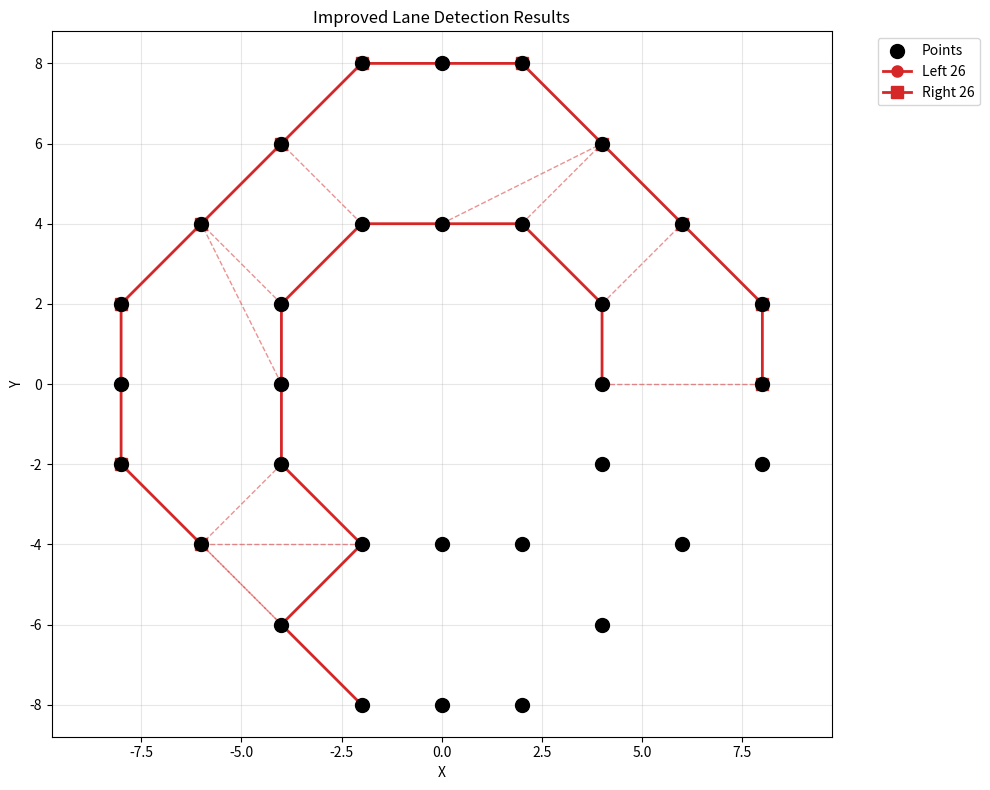

Write Python code to recreate this figure.
import matplotlib.pyplot as plt
import numpy as np


def calculate_segment_angle(p1, p2, p3):
    """
    Calculate the angle between two consecutive line segments with proper angle wrapping.

    Args:
        p1, p2, p3: Three consecutive points as numpy arrays or lists

    Returns:
        float: Angle between segments in radians (0 to π)
    """
    p1 = np.array(p1)
    p2 = np.array(p2)
    p3 = np.array(p3)

    # Calculate vectors for the two segments
    v1 = p2 - p1  # First segment vector
    v2 = p3 - p2  # Second segment vector

    # Handle edge case where points are too close
    norm1 = np.linalg.norm(v1)
    norm2 = np.linalg.norm(v2)

    if norm1 < 1e-6 or norm2 < 1e-6:
        return 0.0  # Points are too close, consider no angle

    # Normalize vectors
    v1_norm = v1 / norm1
    v2_norm = v2 / norm2

    # Calculate dot product
    dot_product = np.dot(v1_norm, v2_norm)

    # Clamp dot product to avoid numerical errors
    dot_product = np.clip(dot_product, -1.0, 1.0)

    # Calculate angle using arccos
    angle = np.arccos(dot_product)

    # Ensure angle is in [0, π] range
    return np.abs(angle)


def compute_iou(pred, gt):
    """Compute IoU between predicted and ground truth points"""
    # Convert to sets of points for IoU calculation
    pred_set = set(map(tuple, pred.reshape(-1, 2)))
    gt_set = set(map(tuple, gt.reshape(-1, 2)))

    # Calculate intersection and union
    intersection = len(pred_set.intersection(gt_set))
    union = len(pred_set.union(gt_set))

    return intersection / max(union, 1)  # Avoid division by zero


def construct_adjacency_list(points, dmax):
    adjacency_list = {i: [] for i in range(len(points))}

    for i in range(len(points)):
        for j in range(i + 1, len(points)):
            if np.linalg.norm(np.array(points[i]) - np.array(points[j])) <= dmax:
                adjacency_list[i].append(j)
                adjacency_list[j].append(i)

    return adjacency_list


def find_matching_points(left_path, right_path, points, fixed_matches=None):
    """
    Find matching points between left and right boundaries using nearest neighbor search.
    Based on the paper's matching algorithm (Equation 9).

    Args:
        left_path: List of indices for left boundary points
        right_path: List of indices for right boundary points
        points: List of 2D coordinates
        fixed_matches: Set of (left_idx, right_idx) tuples that are already fixed

    Returns:
        List of matching line dictionaries with width and fixed/mutable status
    """
    if fixed_matches is None:
        fixed_matches = set()

    left_coords = np.array([points[i] for i in left_path])
    right_coords = np.array([points[i] for i in right_path])

    matching_lines = []

    for i, left_point in enumerate(left_coords):
        # Find nearest point in right boundary using nearest neighbor search
        distances = np.linalg.norm(right_coords - left_point, axis=1)
        nearest_idx = np.argmin(distances)
        nearest_right_point = right_coords[nearest_idx]

        # Check if this is a fixed or mutable match
        is_fixed = (i, nearest_idx) in fixed_matches

        matching_lines.append(
            {
                "left_idx": i,
                "right_idx": nearest_idx,
                "left_point": left_point,
                "right_point": nearest_right_point,
                "width": distances[nearest_idx],
                "is_fixed": is_fixed,
            }
        )

    return matching_lines


def line_segments_intersect(p1, p2, p3, p4):
    """Check if two line segments intersect using cross product method"""

    def ccw(A, B, C):
        return (C[1] - A[1]) * (B[0] - A[0]) > (B[1] - A[1]) * (C[0] - A[0])

    return ccw(p1, p3, p4) != ccw(p2, p3, p4) and ccw(p1, p2, p3) != ccw(p1, p2, p4)


def constraint_decider(path_pair, debug=False):
    """
    Constraint decider implementing the paper's geometric constraints.
    Includes segment angle, width, and polygon constraints with proper backtracking.
    """

    def Cseg(path_pair):
        """
        Segment angle constraint - ensures path doesn't turn too sharply.
        Based on paper's C_seg constraint (Equation 11).
        """
        left_path, right_path = path_pair

        # Check left path
        for i in range(len(left_path) - 2):
            p1 = points[left_path[i]]
            p2 = points[left_path[i + 1]]
            p3 = points[left_path[i + 2]]

            angle = calculate_segment_angle(p1, p2, p3)

            if angle > np.pi / 2:  # 90 degrees
                return False

        # Check right path
        for i in range(len(right_path) - 2):
            p1 = points[right_path[i]]
            p2 = points[right_path[i + 1]]
            p3 = points[right_path[i + 2]]

            angle = calculate_segment_angle(p1, p2, p3)

            if angle > np.pi / 2:  # 90 degrees
                return False

        return True

    def Cwidth(path_pair, wmin=2.5, wmax=6.5):
        """
        Width constraint based on the paper's approach.
        Implements the three backtracking criteria from the paper:
        1. Fixed matching lines that are too long/short cannot be fixed
        2. Mutable matching lines that are too short cannot be fixed
        3. Mutable matching lines that are too long may be fixed by extending boundaries
        """
        left_path, right_path = path_pair

        if len(left_path) < 2 or len(right_path) < 2:
            return True  # Not enough points to check width

        # Find matching points using nearest neighbor search
        matching_lines = find_matching_points(left_path, right_path, points)

        # Check width constraints for all matching lines
        for match in matching_lines:
            width = match["width"]

            if not (wmin < width < wmax):
                # Apply paper's backtracking criteria
                if match["is_fixed"]:
                    # Fixed matching line that's too long or too short cannot be fixed
                    return False
                elif width < wmin:
                    # Mutable matching line that's too short cannot be fixed
                    return False
                # If mutable matching line is too long, it may be fixed by extending boundaries
                # This is handled by the enumeration algorithm continuing to search

        return True

    def Cpoly(path_pair):
        """
        Polygon constraint - ensures the lane forms a simple polygon.
        Based on the paper's polygon constraint (Equation 12).
        """
        left_path, right_path = path_pair

        if len(left_path) < 2 or len(right_path) < 2:
            return True

        # Create the driving lane polygon: left boundary + right boundary (reversed)
        polygon_points = []

        # Add left boundary points
        for i in left_path:
            polygon_points.append(np.array(points[i]))

        # Add right boundary points in reverse order
        for i in reversed(right_path):
            polygon_points.append(np.array(points[i]))

        # Check if polygon is simple (no self-intersections)
        n = len(polygon_points)
        for i in range(n):
            for j in range(i + 2, n):
                # Skip adjacent edges
                if j == (i + 1) % n or i == (j + 1) % n:
                    continue

                # Check if line segments intersect
                if line_segments_intersect(
                    polygon_points[i],
                    polygon_points[(i + 1) % n],
                    polygon_points[j],
                    polygon_points[(j + 1) % n],
                ):
                    return False

        return True

    if debug:
        print(f"Cseg: {Cseg(path_pair)}")
        print(f"Cwidth: {Cwidth(path_pair)}")
        print(f"Cpoly: {Cpoly(path_pair)}")
    return Cseg(path_pair) and Cwidth(path_pair) and Cpoly(path_pair)


def bt_decider(path_pair, fixed_matches=None, wmin=2.5, wmax=6.5):
    """
    Backtracking (BT) decider implementing the paper's sophisticated backtracking logic.

    The BT decider analyzes constraint violations and determines whether to:
    1. Stop backtracking (prune the path)
    2. Continue searching (allow path extension)
    3. Apply specific backtracking strategies based on constraint type

    Args:
        path_pair: Tuple of (left_path, right_path) indices
        fixed_matches: Set of (left_idx, right_idx) tuples that are fixed matches
        wmin, wmax: Width constraints for lane boundaries

    Returns:
        dict with keys:
        - 'continue': bool - whether to continue searching this path
        - 'reason': str - reason for the decision
        - 'violations': list - list of constraint violations found
    """
    if fixed_matches is None:
        fixed_matches = set()

    left_path, right_path = path_pair
    violations = []

    # Check segment angle constraint (C_seg)
    seg_violations = []
    for i in range(len(left_path) - 2):
        p1 = points[left_path[i]]
        p2 = points[left_path[i + 1]]
        p3 = points[left_path[i + 2]]
        angle = calculate_segment_angle(p1, p2, p3)
        if angle > np.pi / 2:
            seg_violations.append(("left", i, angle))

    for i in range(len(right_path) - 2):
        p1 = points[right_path[i]]
        p2 = points[right_path[i + 1]]
        p3 = points[right_path[i + 2]]
        angle = calculate_segment_angle(p1, p2, p3)
        if angle > np.pi / 2:
            seg_violations.append(("right", i, angle))

    if seg_violations:
        violations.append(("seg_angle", seg_violations))

    # Check width constraint (C_width) with detailed analysis
    width_violations = []
    if len(left_path) >= 2 and len(right_path) >= 2:
        matching_lines = find_matching_points(
            left_path, right_path, points, fixed_matches
        )

        for match in matching_lines:
            width = match["width"]
            is_fixed = match["is_fixed"]

            if width < wmin:
                width_violations.append(("too_narrow", match, width))
            elif width > wmax:
                width_violations.append(("too_wide", match, width))

    if width_violations:
        violations.append(("width", width_violations))

    # Check polygon constraint (C_poly)
    poly_violations = []
    if len(left_path) >= 2 and len(right_path) >= 2:
        # Create polygon and check for self-intersections
        polygon_points = []
        for i in left_path:
            polygon_points.append(np.array(points[i]))
        for i in reversed(right_path):
            polygon_points.append(np.array(points[i]))

        n = len(polygon_points)
        for i in range(n):
            for j in range(i + 2, n):
                if j == (i + 1) % n or i == (j + 1) % n:
                    continue
                if line_segments_intersect(
                    polygon_points[i],
                    polygon_points[(i + 1) % n],
                    polygon_points[j],
                    polygon_points[(j + 1) % n],
                ):
                    poly_violations.append((i, j))

    if poly_violations:
        violations.append(("polygon", poly_violations))

    # Apply backtracking logic based on violations
    if not violations:
        return {"continue": True, "reason": "no_violations", "violations": []}

    # Strategy 1: Segment angle violations - always stop (path is geometrically invalid)
    if any(v[0] == "seg_angle" for v in violations):
        return {
            "continue": False,
            "reason": "sharp_turn_violation",
            "violations": violations,
        }

    # Strategy 2: Polygon violations - always stop (self-intersecting lane)
    if any(v[0] == "polygon" for v in violations):
        return {
            "continue": False,
            "reason": "polygon_intersection",
            "violations": violations,
        }

    # Strategy 3: Width violations - apply paper's backtracking criteria
    width_violation = next((v for v in violations if v[0] == "width"), None)
    if width_violation:
        _, width_violations_list = width_violation

        # Check each width violation
        for violation_type, match, width in width_violations_list:
            if violation_type == "too_narrow":
                # Narrow lanes cannot be fixed by extending boundaries
                return {
                    "continue": False,
                    "reason": "width_too_narrow",
                    "violations": violations,
                }

            elif violation_type == "too_wide":
                if match["is_fixed"]:
                    # Fixed matching line that's too wide cannot be fixed
                    return {
                        "continue": False,
                        "reason": "fixed_width_too_wide",
                        "violations": violations,
                    }
                else:
                    # Mutable matching line that's too wide may be fixed by extending boundaries
                    # Continue searching to allow boundary extension
                    pass

    # If we reach here, continue searching (e.g., mutable width violations that might be fixable)
    return {"continue": True, "reason": "fixable_violations", "violations": violations}


def debug_bt_decider(path_pair, fixed_matches=None, wmin=2.5, wmax=6.5):
    """
    Debug version of BT decider that provides detailed information about constraint analysis.
    Useful for understanding how the backtracking logic works.
    """
    result = bt_decider(path_pair, fixed_matches, wmin, wmax)

    print(f"BT Decider Analysis for path pair:")
    print(f"  Left path: {path_pair[0]}")
    print(f"  Right path: {path_pair[1]}")
    print(f"  Decision: {'CONTINUE' if result['continue'] else 'STOP'}")
    print(f"  Reason: {result['reason']}")

    if result["violations"]:
        print(f"  Violations found:")
        for violation_type, violation_data in result["violations"]:
            print(f"    - {violation_type}: {violation_data}")
    else:
        print(f"  No violations found")

    return result


def enumerate_path_pairs(graph, points, sl, sr, itmax=100):
    """
    Enumerate path pairs with improved backtracking based on constraint violations.
    Implements the paper's backtracking criteria for efficient pruning using the BT decider.
    """

    def dfs(path_pair, visited, i, fixed_matches=None):
        if i >= itmax:
            return []

        if fixed_matches is None:
            fixed_matches = set()

        solutions = []
        current_left, current_right = path_pair

        # Mark newest left and right as visited
        visited.update([current_left[-1], current_right[-1]])

        left_adj = [v for v in graph[current_left[-1]] if v not in current_left]
        right_adj = [v for v in graph[current_right[-1]] if v not in current_right]

        if len(current_left) == 1:
            # TODO: Consider direction of car, not sure we have the tools in geo.py to do that
            pass
        else:
            # NVD: sort left_adj by absolute value of angle between last and new segment
            left_adj.sort(key=lambda k: calculate_segment_angle(
                    points[current_left[-2]],
                    points[current_left[-1]],
                    points[k],
                )
            )

        if len(current_right) == 1:
            # TODO: Consider direction of car, not sure we have the tools in geo.py to do that
            pass
        else:
            # NVD: sort right_adj by absolute value of angle between last and new segment
            right_adj.sort(key=lambda k: calculate_segment_angle(
                    points[current_right[-2]],
                    points[current_right[-1]],
                    points[k],
                )
            )

        if not left_adj and not right_adj:
            return [path_pair]

        for ln in left_adj:
            for rn in right_adj:
                if (ln in visited or rn in visited):
                    continue

                new_pair = (current_left + [ln], current_right + [rn])

                # Use BT decider for sophisticated backtracking logic
                bt_result = bt_decider(new_pair, fixed_matches)

                if bt_result["continue"]:
                    # Add valid path pair to solutions
                    solutions.append(new_pair)

                    # Update fixed matches for the new path
                    new_fixed_matches = fixed_matches.copy()
                    # Add new matches as fixed for future extensions
                    for j in range(len(new_pair[0])):
                        if j < len(new_pair[1]):
                            new_fixed_matches.add((j, j))

                    # Recursively search from this valid path
                    solutions.extend(dfs(new_pair, visited, i + 1, new_fixed_matches))
                else:
                    # BT decider determined this path should be pruned
                    # The decision is based on sophisticated analysis of constraint violations
                    # No further exploration from this path
                    pass

        # Mark newest left and right as unvisited
        visited.difference_update([current_left[-1], current_right[-1]])

        return solutions

    return dfs(([sl], [sr]), set(), 0)


def compute_features(path_pair, points):
    """
    Compute features for a path pair using the improved matching algorithm.
    """
    left_path, right_path = path_pair

    left_coords = np.array([points[i] for i in left_path])
    right_coords = np.array([points[i] for i in right_path])

    left_length = np.sum(np.linalg.norm(np.diff(left_coords, axis=0), axis=1))
    right_length = np.sum(np.linalg.norm(np.diff(right_coords, axis=0), axis=1))
    lane_length = (left_length + right_length) / 2  # feature 1

    num_left_points = len(left_path)  # feature 2
    num_right_points = len(right_path)  # feature 3

    # Use improved matching for width calculation
    matching_lines = find_matching_points(left_path, right_path, points)
    widths = [match["width"] for match in matching_lines]
    width_variance = np.var(widths) if widths else 0.0  # feature 4

    def compute_segment_variance(coords):
        if len(coords) < 2:
            return 0.0, 0.0
        segment_lengths = np.linalg.norm(np.diff(coords, axis=0), axis=1)
        angles = np.abs(
            np.diff(np.arctan2(np.diff(coords[:, 1]), np.diff(coords[:, 0])))
        )
        return np.var(segment_lengths), np.var(angles)

    left_length_var, left_angle_var = compute_segment_variance(
        left_coords
    )  # feature 5, 6
    right_length_var, right_angle_var = compute_segment_variance(
        right_coords
    )  # feature 7, 8

    feature_vector = [
        lane_length,  # feature 1
        num_left_points,  # feature 2
        num_right_points,  # feature 3
        width_variance,  # feature 4
        left_length_var,  # feature 5
        right_length_var,  # feature 6
        left_angle_var,  # feature 7
        right_angle_var,  # feature 8
    ]

    return feature_vector


def generate_feature_pairs(path_pairs, points):
    feature_pairs = []
    for i in range(len(path_pairs)):
        for j in range(i + 1, len(path_pairs)):
            try:
                if len(path_pairs[i][0]) != len(path_pairs[i][1]) or len(
                    path_pairs[j][0]
                ) != len(path_pairs[j][1]):
                    continue

                # Compute features for both path pairs
                x1 = compute_features(path_pairs[i], points)
                x2 = compute_features(path_pairs[j], points)

                # Ensure both feature vectors are valid
                if not any(np.isnan(x1)) and not any(np.isnan(x2)):
                    feature_pairs.append((x1, x2))
                else:
                    print(f"Skipping invalid feature pair: x1={x1}, x2={x2}")
            except Exception as e:
                print(f"Error processing path pairs {i} and {j}: {e}")
                continue
    return feature_pairs


def visualize_path_pairs(path_pairs, points, title="Path Pairs"):
    """
    Visualize the found path pairs for debugging and analysis.
    """
    plt.figure(figsize=(10, 8))

    # Plot all points
    points_array = np.array(points)
    plt.scatter(
        points_array[:, 0],
        points_array[:, 1],
        c="black",
        s=100,
        label="Points",
        zorder=5,
    )

    # Plot each path pair
    colors = plt.cm.tab10(np.linspace(0, 1, len(path_pairs)))
    for i, (left_path, right_path) in enumerate(path_pairs):
        # Specific path for 'points' below (too many paths to draw all)
        if i == 25:
            color = colors[i]

            # Plot left path
            left_coords = np.array([points[j] for j in left_path])
            plt.plot(
                left_coords[:, 0],
                left_coords[:, 1],
                "o-",
                color=color,
                linewidth=2,
                markersize=8,
                label=f"Left {i+1}",
            )

            # Plot right path
            right_coords = np.array([points[j] for j in right_path])
            plt.plot(
                right_coords[:, 0],
                right_coords[:, 1],
                "s-",
                color=color,
                linewidth=2,
                markersize=8,
                label=f"Right {i+1}",
            )

            # Plot matching lines
            matching_lines = find_matching_points(left_path, right_path, points)
            for match in matching_lines:
                plt.plot(
                    [match["left_point"][0], match["right_point"][0]],
                    [match["left_point"][1], match["right_point"][1]],
                    "--",
                    color=color,
                    alpha=0.5,
                    linewidth=1,
                )

    plt.xlabel("X")
    plt.ylabel("Y")
    plt.title(title)
    plt.legend(bbox_to_anchor=(1.05, 1), loc="upper left")
    plt.grid(True, alpha=0.3)
    plt.axis("equal")
    plt.tight_layout()
    plt.show()


# Example usage:
points = [
    # inner loop
    (4, 0),
    (4, 2),
    (2, 4),
    (0, 4),
    (-2, 4),
    (-4, 2),
    (-4, 0),
    (-4, -2),
    (-2, -4),
    (0, -4),
    (2, -4),
    (4, -2),
    # outer loop
    (8, 0),
    (8, 2),
    (6, 4),
    (4, 6),
    (2, 8),
    (0, 8),
    (-2, 8),
    (-4, 6),
    (-6, 4),
    (-8, 2),
    (-8, 0),
    (-8, -2),
    (-6, -4),
    (-4, -6),
    (-2, -8),
    (0, -8),
    (2, -8),
    (4, -6),
    (6, -4),
    (8, -2),
    
]  # Example set of 2D points
# points = [(0, 0), (0, 3), (4, 0), (4, 3)]  # Example set of 2D points
dmax = 5
adj_list = construct_adjacency_list(points, 4)
print("Original points:", points)
print("Adjacency list:", adj_list)

# Find path pairs with improved constraints
path_pairs = enumerate_path_pairs(adj_list, points, 0, 12)
print(f"Found {len(path_pairs)} valid path pairs:")
for i, pair in enumerate(path_pairs):
    print(f"  Pair {i+1}: Left={pair[0]}, Right={pair[1]}")

# Generate feature pairs
# feature_pairs = generate_feature_pairs(path_pairs, points)
# print(f"\nGenerated {len(feature_pairs)} feature pairs for ranking")

# Visualize results
if path_pairs:
    visualize_path_pairs(path_pairs, points, "Improved Lane Detection Results")
